Run: headless pygame with SDL's dummy video driver; simulated clock (each Clock.tick advances the game by its frame time, no real sleeping); random seed 0; keys injected as events and as key.get_pressed() state; no mouse input.
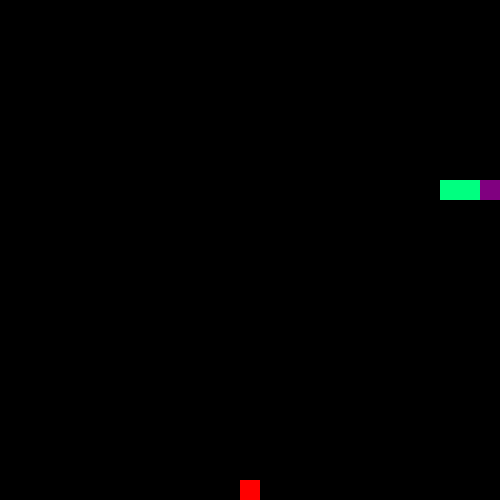
Frame 1 of 4 · flips 1–60 · no input
Frame 2 of 4 · flips 61–180 · tapped SPACE, RETURN · held RIGHT (→), D · screen unchanged from frame 1, image omitted
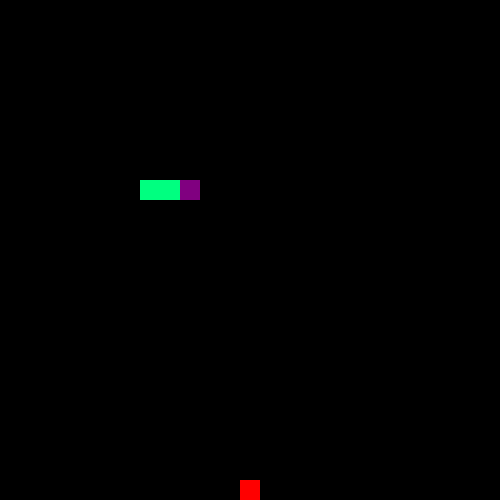
Frame 3 of 4 · flips 181–300 · held DOWN (↓), S
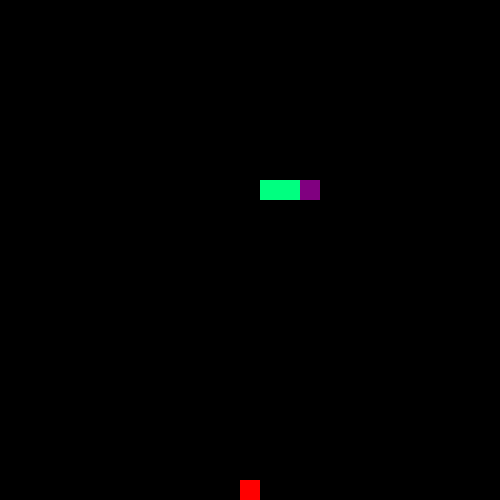
Frame 4 of 4 · flips 301–420 · held LEFT (←), A, UP (↑), W

The pygame program that drew these frames:

import pygame
from time import sleep
from random import randint

#setup
pygame.init()
width, height = 500, 500
screen = pygame.display.set_mode((width, height))
FPS = 60
clock = pygame.time.Clock()

#colors
black = (0,0,0)
white = (255,255,255)
green = (0,255,128)
red = (255,0,0)
purple = (128,0,128)

#constants
blockSize = 20
cols, rows = width//blockSize, height//blockSize

class Block:
    def __init__(self, row, col):
        self.x = row*blockSize
        self.y = col*blockSize
        self.row = row
        self.col = col
        self.color = black
        
    def make_food(self):
        self.color = red
    def make_head(self):
        self.color = purple
    def make_segment(self):
        self.color = green
    def is_segment(self):
        return self.color == green or self.color == purple
    def is_food(self):
        return self.color == red
    def reset(self):
        self.color = black
    def show(self):
        pygame.draw.rect(screen, self.color, (self.x, self.y, blockSize, blockSize))
        
def createGrid():
    grid = []
    for row in range(rows):
        grid.append([])
        for col in range(cols):
            block = Block(row,col)
            grid[row].append(block)
            
    return grid

class Snake:
    def __init__(self, row, col, grid):
        self.body = [grid[col][row], grid[col-1][row], grid[col-2][row]]
        self.body[0].make_head()
        self.direction = (1,0)
        
    def move(self,grid):
        last = len(self.body) - 1
                
        #reset tail color     
        self.body[last].reset()
            
        #change head direction
        r = self.body[0].row + self.direction[0]
        c = self.body[0].col + self.direction[1]

        if r < rows and r >= 0 and c < cols and c >= 0 and not grid[r][c].is_segment():
            
            #change body direction
            if last:
                for i in range(last, 0, -1):
                    self.body[i] = self.body[i-1]
            
            self.body[0] = grid[r][c]
            if grid[r][c].is_food():
                newFood(grid)
                Snake.grow(self, grid)
                
        else: return False

        #make blocks part of the body green!
        for block in self.body:
            block.make_segment()
            
        self.body[0].make_head()
           
        #show changes
        for row in grid:
            for block in row:
                block.show()
                
        return True
                
    @classmethod
    def grow(cls, snake, grid):
        last = len(snake.body)-1
        tail1 = snake.body[last]
        tail2 = snake.body[last-1]
        
        if tail1.row == tail2.row: 
            snake.body.append(grid[tail1.row][tail1.col+1])     
        else:
            snake.body.append(grid[tail1.row+1][tail1.col])
            
def newFood(grid):
    while True:
        r = randint(0,rows-1)
        c = randint(0,cols-1)
        if not grid[r][c].is_segment() and not grid[r][c].is_food():
            grid[r][c].make_food()
            break

def newSnake(grid):
    return Snake(9,5,grid)

def clearBoard(grid):
    for row in grid:
        for block in row:
            if not block.is_food():
                block.reset()

def updateScreen():
    sleep(.1)
    pygame.display.update()
    clock.tick(FPS)

def game_loop():
    
    grid = createGrid()
    newFood(grid)
    snake = newSnake(grid)
    movement = (1,0)
    
    playing = True
    while playing:
        
        for event in pygame.event.get():
            if event.type == pygame.QUIT:
                playing = False
                
            if event.type == pygame.KEYDOWN:
                if event.key == pygame.K_UP:
                    if snake.direction != (0,1):
                        snake.direction = (0,-1)
                        
                if event.key == pygame.K_DOWN:
                    if snake.direction != (0,-1):
                        snake.direction = (0,1)
                        
                if event.key == pygame.K_LEFT:
                    if snake.direction != (1,0):
                        snake.direction = (-1,0)
                        
                if event.key == pygame.K_RIGHT:
                    if snake.direction != (-1,0):
                        snake.direction = (1,0)
        
        if not snake.move(grid):
            clearBoard(grid)
            snake = newSnake(grid)
            
        updateScreen()
        if not playing:
            return 
                                        
game_loop()
pygame.quit()
